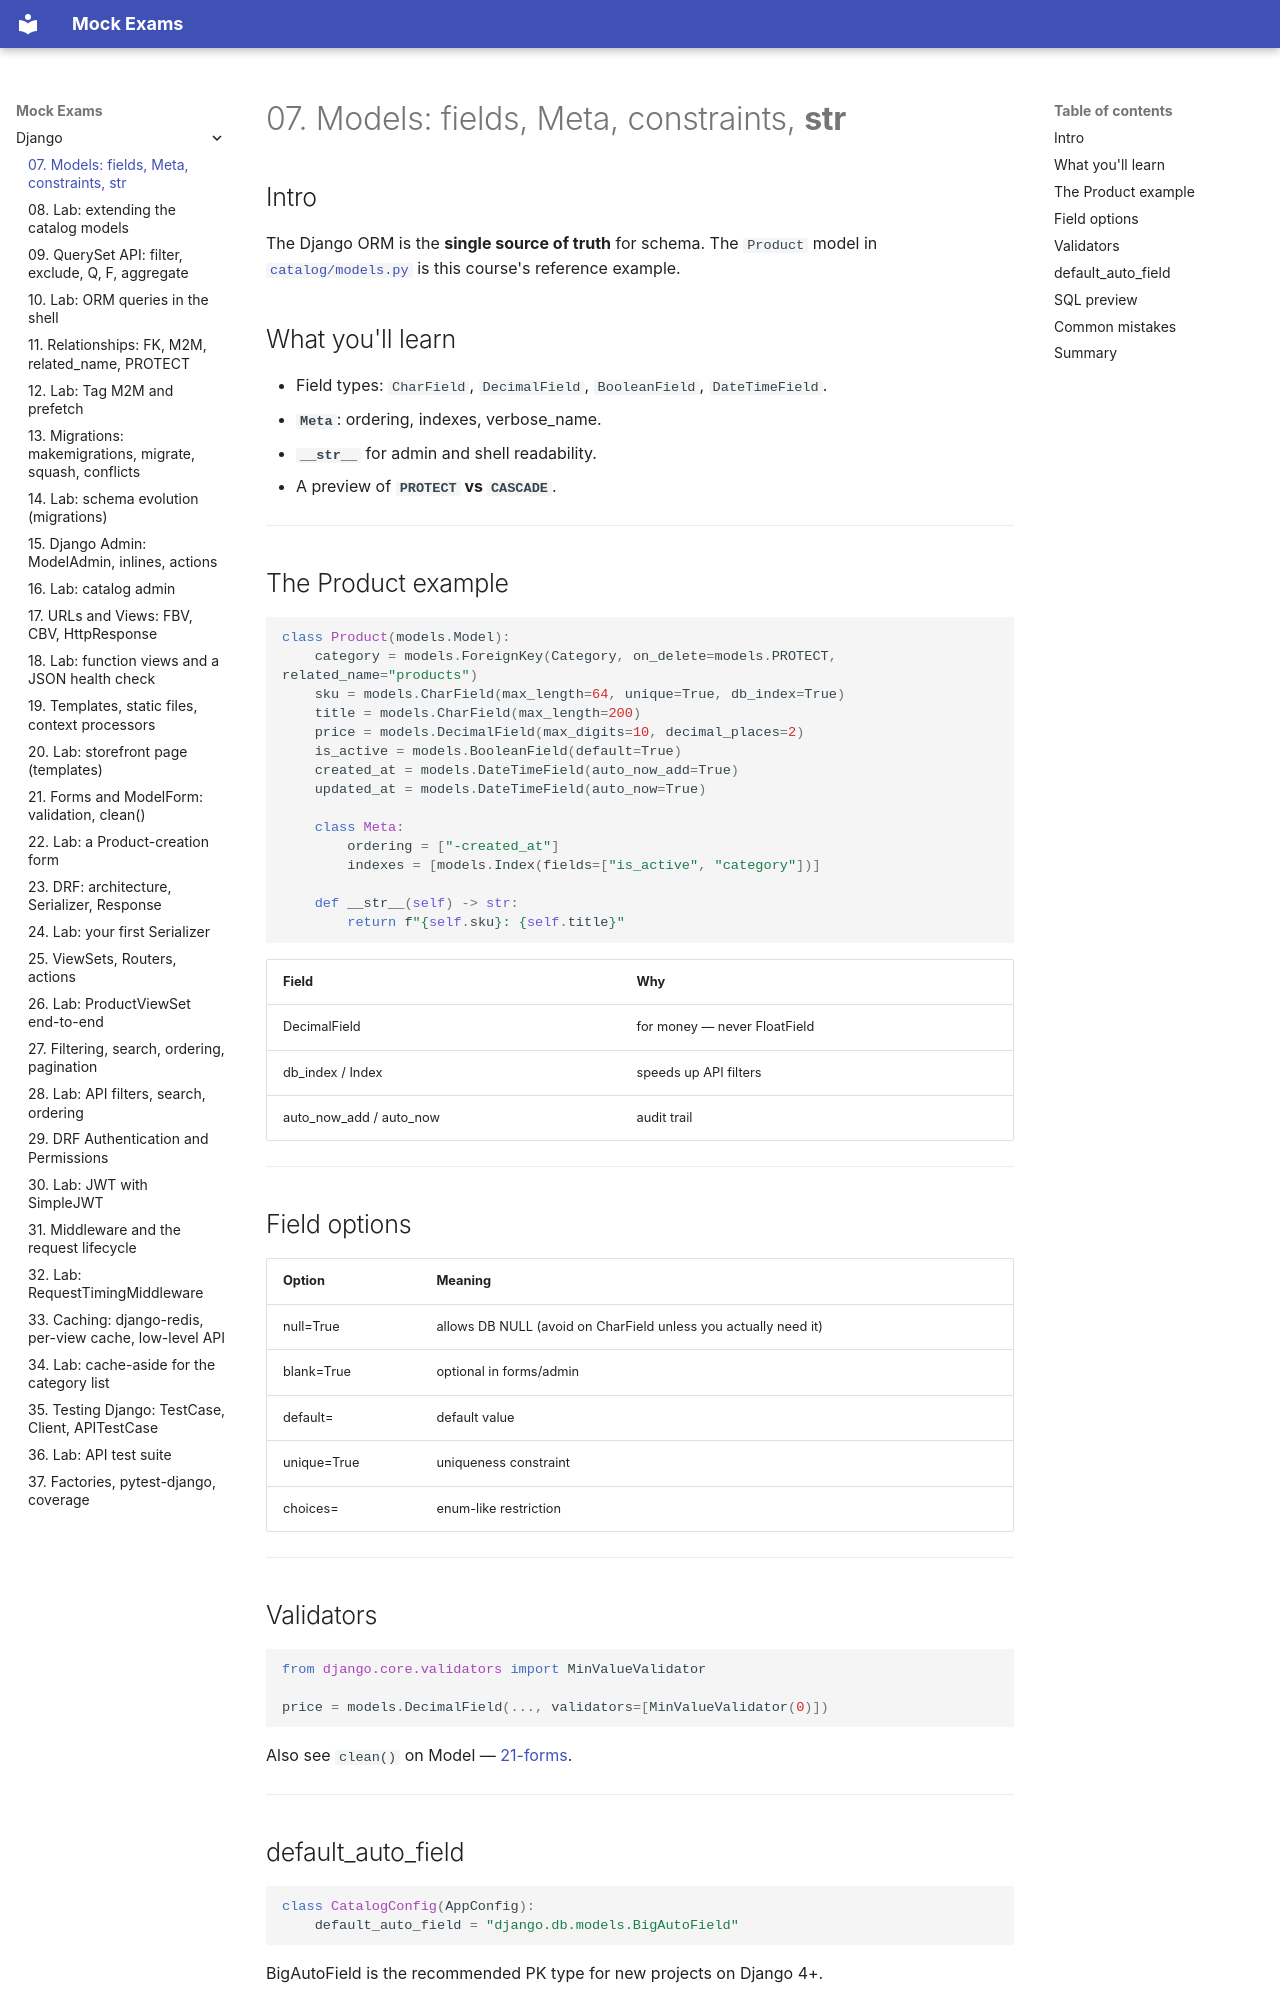

repository: FedorArbuzov/mock-exams · page: django/07-models-basics/index.html · generator: mkdocs

# 07. Models: fields, Meta, constraints, __str__

## Intro

The Django ORM is the **single source of truth** for schema. The `Product` model in [`catalog/models.py`](../../deploy/django/stack/web/catalog/models.py) is this course's reference example.

## What you'll learn

- Field types: `CharField`, `DecimalField`, `BooleanField`, `DateTimeField`.
- **`Meta`**: ordering, indexes, verbose_name.
- **`__str__`** for admin and shell readability.
- A preview of **`PROTECT` vs `CASCADE`**.

---

## The Product example

```python
class Product(models.Model):
    category = models.ForeignKey(Category, on_delete=models.PROTECT, related_name="products")
    sku = models.CharField(max_length=64, unique=True, db_index=True)
    title = models.CharField(max_length=200)
    price = models.DecimalField(max_digits=10, decimal_places=2)
    is_active = models.BooleanField(default=True)
    created_at = models.DateTimeField(auto_now_add=True)
    updated_at = models.DateTimeField(auto_now=True)

    class Meta:
        ordering = ["-created_at"]
        indexes = [models.Index(fields=["is_active", "category"])]

    def __str__(self) -> str:
        return f"{self.sku}: {self.title}"
```

| Field | Why |
|-------|-------|
| DecimalField | for money — never FloatField |
| db_index / Index | speeds up API filters |
| auto_now_add / auto_now | audit trail |

---

## Field options

| Option | Meaning |
|--------|-------|
| null=True | allows DB NULL (avoid on CharField unless you actually need it) |
| blank=True | optional in forms/admin |
| default= | default value |
| unique=True | uniqueness constraint |
| choices= | enum-like restriction |

---

## Validators

```python
from django.core.validators import MinValueValidator

price = models.DecimalField(..., validators=[MinValueValidator(0)])
```

Also see `clean()` on Model — [21-forms](21-forms.md).

---
